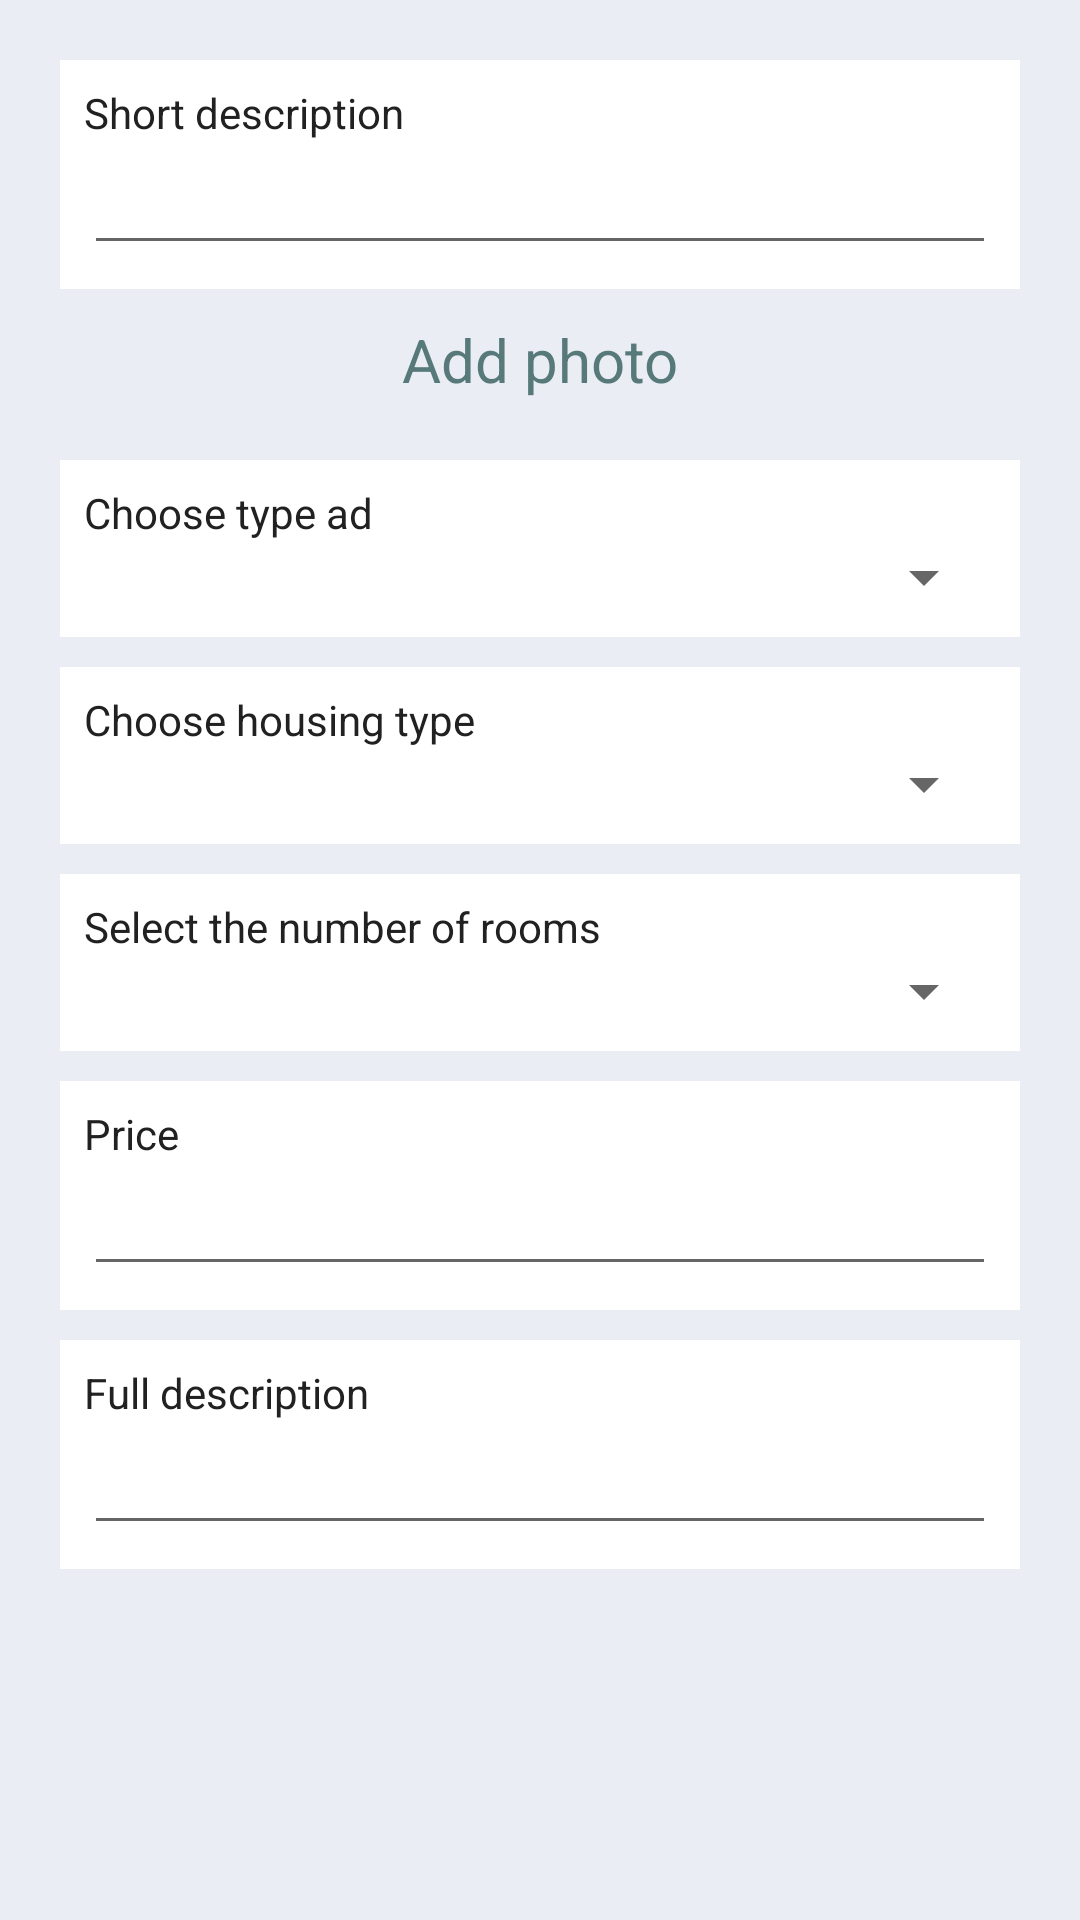

Reconstruct the res/layout file that produces this screen, plus the resources it refers to.
<!-- AndroidManifest.xml: application theme AppTheme -->
<!-- res/layout/fragment_new_ad.xml -->
<?xml version="1.0" encoding="utf-8"?>
<ScrollView xmlns:android="http://schemas.android.com/apk/res/android"
    xmlns:app="http://schemas.android.com/apk/res-auto"
    xmlns:tools="http://schemas.android.com/tools"
    android:layout_width="match_parent"
    android:layout_height="match_parent"
    android:background="@color/background"
    android:fillViewport="true"
    tools:context=".screens.addeditad.AddEditAdFragment">

    <FrameLayout
        android:layout_width="match_parent"
        android:layout_height="wrap_content">

        <LinearLayout
            android:layout_width="match_parent"
            android:layout_height="wrap_content"
            android:orientation="vertical"
            android:paddingStart="20dp"
            android:paddingTop="20dp"
            android:paddingEnd="20dp"
            android:paddingBottom="20dp">

            <LinearLayout
                android:layout_width="match_parent"
                android:layout_height="wrap_content"
                android:layout_marginBottom="10dp"
                android:background="#FFF"
                android:orientation="vertical"
                android:padding="8dp">

                <TextView
                    android:layout_width="match_parent"
                    android:layout_height="wrap_content"
                    android:textColor="@color/colorText"
                    android:labelFor="@id/new_ad_short_description_input"
                    android:text="@string/short_description" />

                <EditText
                    android:id="@+id/new_ad_short_description_input"
                    android:layout_width="match_parent"
                    android:layout_height="wrap_content"
                    android:importantForAutofill="no"
                    android:maxLength="60"
                    tools:ignore="TextFields" />

            </LinearLayout>

            <TextView
                android:id="@+id/new_ad_photo_text"
                android:layout_width="match_parent"
                android:layout_height="wrap_content"
                android:layout_marginBottom="10dp"
                android:gravity="center"
                android:text="@string/add_photo"
                android:textColor="@color/colorAccent"
                android:textSize="20sp" />

            <androidx.recyclerview.widget.RecyclerView
                android:id="@+id/new_ad_recycler"
                android:layout_width="match_parent"
                android:layout_height="wrap_content"
                android:layout_marginBottom="10dp"
                app:layoutManager="androidx.recyclerview.widget.GridLayoutManager"
                app:spanCount="5" />

            <LinearLayout
                android:layout_width="match_parent"
                android:layout_height="wrap_content"
                android:layout_marginBottom="10dp"
                android:background="#FFF"
                android:orientation="vertical"
                android:padding="8dp">

                <TextView
                    android:layout_width="match_parent"
                    android:layout_height="wrap_content"
                    android:textColor="@color/colorText"
                    android:labelFor="@id/new_ad_type_ad"
                    android:text="@string/choose_type_ad" />

                <Spinner
                    android:id="@+id/new_ad_type_ad"
                    android:layout_width="match_parent"
                    android:layout_height="wrap_content"
                    android:spinnerMode="dialog" />

            </LinearLayout>

            <LinearLayout
                android:layout_width="match_parent"
                android:layout_height="wrap_content"
                android:layout_marginBottom="10dp"
                android:background="#FFF"
                android:orientation="vertical"
                android:padding="8dp">

                <TextView
                    android:layout_width="match_parent"
                    android:layout_height="wrap_content"
                    android:textColor="@color/colorText"
                    android:labelFor="@id/new_ad_type_of_housing"
                    android:text="@string/choose_housing_type" />

                <Spinner
                    android:id="@+id/new_ad_type_of_housing"
                    android:layout_width="match_parent"
                    android:layout_height="wrap_content"
                    android:spinnerMode="dialog" />

            </LinearLayout>

            <LinearLayout
                android:layout_width="match_parent"
                android:layout_height="wrap_content"
                android:layout_marginBottom="10dp"
                android:background="#FFF"
                android:orientation="vertical"
                android:padding="8dp">

                <TextView
                    android:layout_width="match_parent"
                    android:layout_height="wrap_content"
                    android:textColor="@color/colorText"
                    android:labelFor="@id/new_ad_number_of_room"
                    android:text="@string/select_the_number_of_rooms" />

                <Spinner
                    android:id="@+id/new_ad_number_of_room"
                    android:layout_width="match_parent"
                    android:layout_height="wrap_content"
                    android:spinnerMode="dialog" />

            </LinearLayout>

            <LinearLayout
                android:layout_width="match_parent"
                android:layout_height="wrap_content"
                android:layout_marginBottom="10dp"
                android:background="#FFF"
                android:orientation="vertical"
                android:padding="8dp">

                <TextView
                    android:layout_width="match_parent"
                    android:layout_height="wrap_content"
                    android:textColor="@color/colorText"
                    android:labelFor="@id/new_ad_price_input"
                    android:text="@string/price" />

                <EditText
                    android:id="@+id/new_ad_price_input"
                    android:layout_width="match_parent"
                    android:layout_height="wrap_content"
                    android:importantForAutofill="no"
                    android:inputType="number"
                    android:maxLength="19" />

            </LinearLayout>

            <LinearLayout
                android:layout_width="match_parent"
                android:layout_height="wrap_content"
                android:background="#FFF"
                android:orientation="vertical"
                android:padding="8dp">

                <TextView
                    android:layout_width="match_parent"
                    android:layout_height="wrap_content"
                    android:textColor="@color/colorText"
                    android:labelFor="@id/new_ad_full_description_input"
                    android:text="@string/full_description" />

                <EditText
                    android:id="@+id/new_ad_full_description_input"
                    android:layout_width="match_parent"
                    android:layout_height="wrap_content"
                    android:importantForAutofill="no"
                    android:maxLength="560"
                    tools:ignore="TextFields" />

            </LinearLayout>
        </LinearLayout>

        <include layout="@layout/progress_bar" />

    </FrameLayout>
</ScrollView>
<!-- res/layout/progress_bar.xml (included above) -->
<?xml version="1.0" encoding="utf-8"?>
<FrameLayout xmlns:android="http://schemas.android.com/apk/res/android"
    xmlns:app="http://schemas.android.com/apk/res-auto"
    android:id="@+id/progress_bar"
    android:layout_width="match_parent"
    android:layout_height="match_parent"
    android:visibility="gone"
    android:alpha="0"
    android:clickable="true"
    android:animateLayoutChanges="true"
    android:background="@color/colorProgressBar"
    android:focusable="true">

    <ProgressBar
        android:layout_width="wrap_content"
        android:layout_height="wrap_content"
        android:layout_gravity="center" />

    <com.google.android.material.floatingactionbutton.FloatingActionButton
        android:id="@+id/progress_bar_fab"
        android:layout_width="wrap_content"
        android:layout_height="wrap_content"
        android:clickable="false"
        android:layout_gravity="center"
        android:alpha="0"
        android:backgroundTint="@color/colorPrimary"
        android:src="@drawable/ic_done"
        app:borderWidth="0dp" />

</FrameLayout>
<!-- resources referenced by this layout -->
<resources>
  <color name="background">#eaeef4</color>
  <color name="colorAccent">#577979</color>
  <color name="colorPrimary">#577979</color>
  <color name="colorProgressBar">#AA000000</color>
  <color name="colorText">#212121</color>
  <string name="add_photo">Add photo</string>
  <string name="choose_housing_type">Choose housing type</string>
  <string name="choose_type_ad">Choose type ad</string>
  <string name="full_description">Full description</string>
  <string name="price">Price</string>
  <string name="select_the_number_of_rooms">Select the number of rooms</string>
  <string name="short_description">Short description</string>
  <style name="AppTheme" parent="Theme.MaterialComponents.DayNight.NoActionBar">
          
          <item name="colorPrimary">@color/colorPrimary</item>
          <item name="colorPrimaryDark">@color/colorPrimaryDark</item>
          <item name="colorAccent">@color/colorAccent</item>
      </style>
  <color name="colorPrimaryDark">#577979</color>
</resources>
